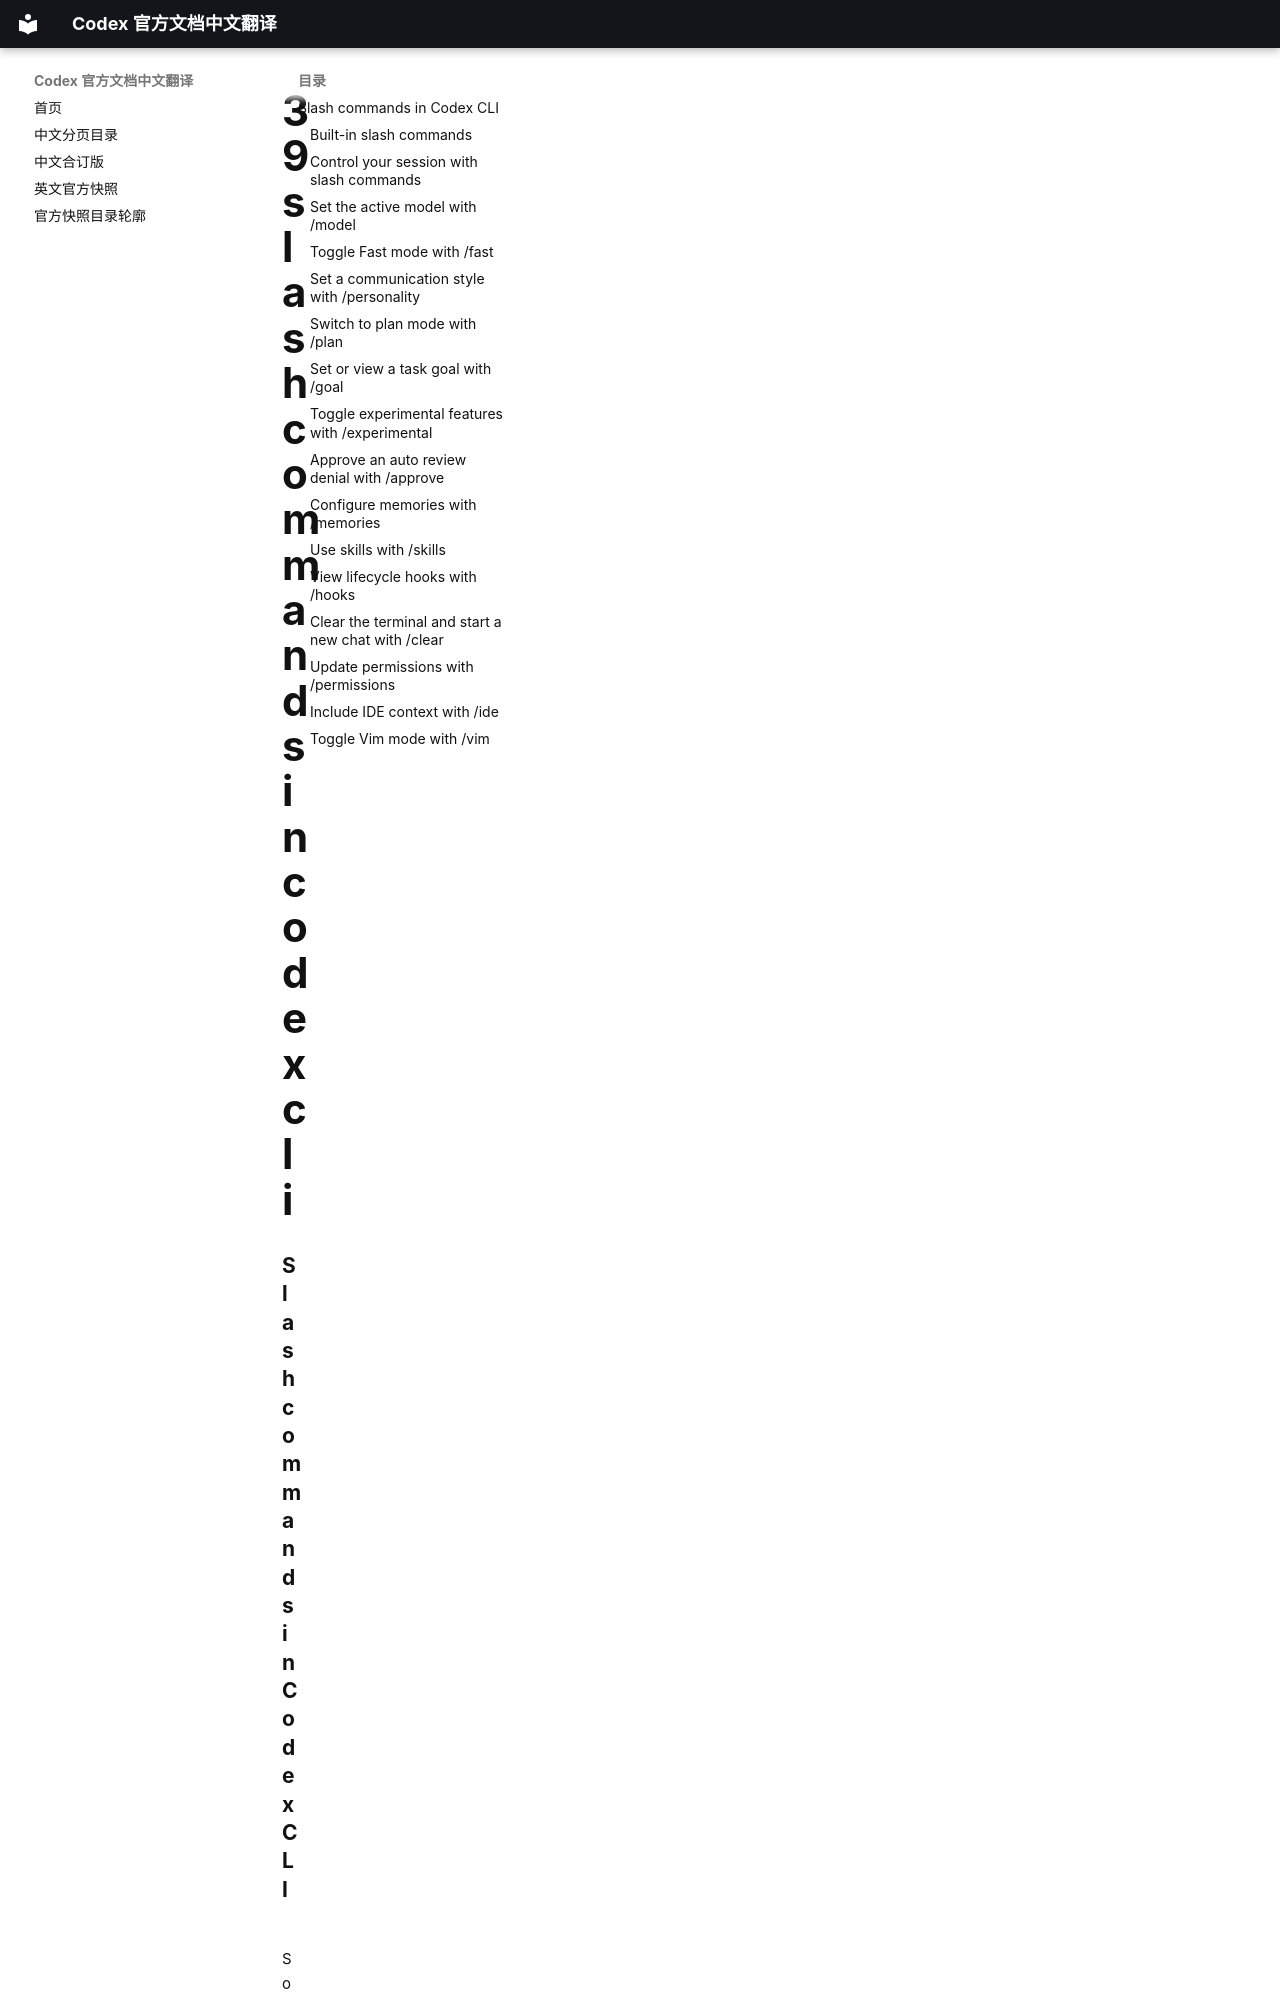

repository: ump90/codex_document · page: source/pages/39-slash-commands-in-codex-cli/index.html · generator: mkdocs

### Slash commands in Codex CLI

Source: [Slash commands in Codex CLI](/codex/cli/slash-commands.md)

Slash commands give you fast, keyboard-first control over Codex. Type `/` in
the composer to open the slash popup, choose a command, and Codex will perform
acti
